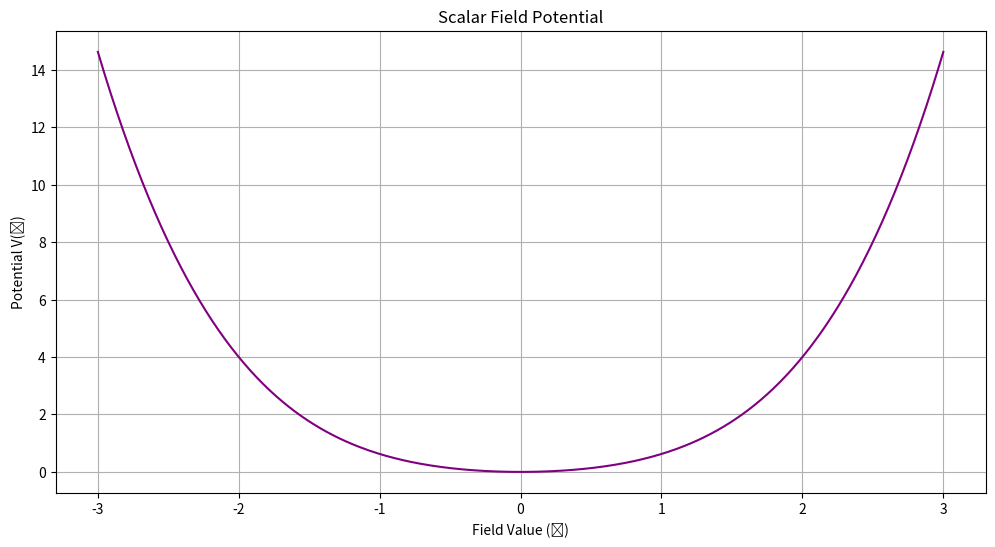

Generate this figure with matplotlib:

# Example: Plotting a Scalar Field Potential
import numpy as np
import matplotlib.pyplot as plt

# Define the scalar field potential
def potential(phi, m, lambda_):
    return 0.5 * m**2 * phi**2 + 0.25 * lambda_ * phi**4

# Define field values
phi_values = np.linspace(-3, 3, 400)
m = 1  # Mass term
lambda_ = 0.5  # Self-interaction term

# Calculate potential
V = potential(phi_values, m, lambda_)

# Plot the potential
plt.figure(figsize=(12, 6))
plt.plot(phi_values, V, color='purple')
plt.xlabel("Field Value (ϕ)")
plt.ylabel("Potential V(ϕ)")
plt.title("Scalar Field Potential")
plt.grid(True)
plt.show()
